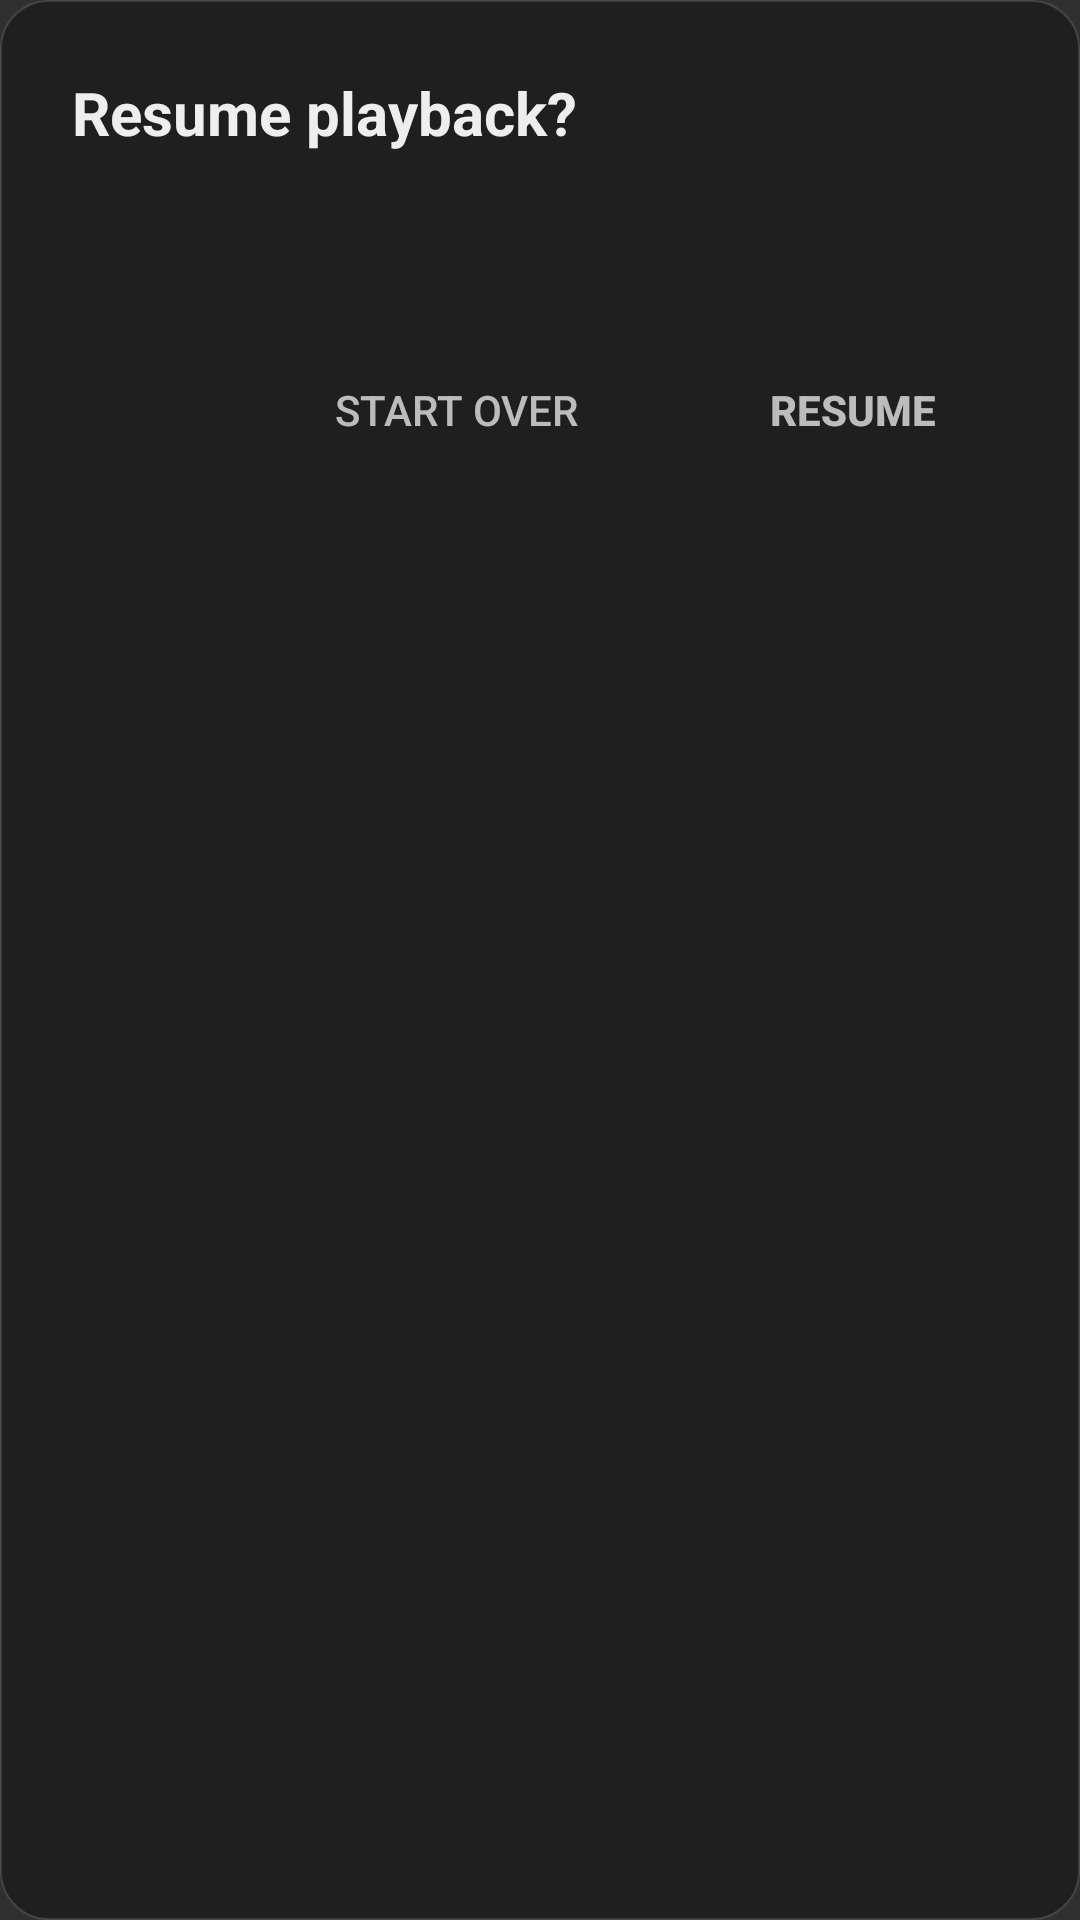

The Android layout XML behind this screen, and the referenced resources:
<!-- AndroidManifest.xml: application theme AppTheme -->
<!-- res/layout/dialog_resume.xml -->
<?xml version="1.0" encoding="utf-8"?>
<LinearLayout xmlns:android="http://schemas.android.com/apk/res/android"
    android:layout_width="400dp"
    android:layout_height="wrap_content"
    android:background="@drawable/bg_dialog"
    android:orientation="vertical"
    android:padding="24dp">

    <TextView
        android:id="@+id/resume_title"
        android:layout_width="wrap_content"
        android:layout_height="wrap_content"
        android:text="@string/resume_dialog_title"
        android:textColor="@color/tv_white"
        android:textSize="20sp"
        android:textStyle="bold" />

    <TextView
        android:id="@+id/resume_message"
        android:layout_width="match_parent"
        android:layout_height="wrap_content"
        android:layout_marginTop="16dp"
        android:textColor="@color/text_secondary"
        android:textSize="16sp"
        android:lineSpacingExtra="4dp" />

    <LinearLayout
        android:layout_width="match_parent"
        android:layout_height="wrap_content"
        android:layout_marginTop="24dp"
        android:gravity="end">

        <Button
            android:id="@+id/btn_start_over"
            style="?android:attr/buttonBarButtonStyle"
            android:layout_width="wrap_content"
            android:layout_height="wrap_content"
            android:background="@drawable/bg_selector_menu_item"
            android:text="@string/resume_button_start_over"
            android:textColor="@color/selector_settings_secondary"
            android:paddingHorizontal="24dp" />

        <Button
            android:id="@+id/btn_resume"
            style="?android:attr/buttonBarButtonStyle"
            android:layout_width="wrap_content"
            android:layout_height="wrap_content"
            android:layout_marginStart="16dp"
            android:background="@drawable/bg_selector_menu_item"
            android:text="@string/resume_button_resume"
            android:textColor="@color/selector_settings_secondary"
            android:paddingHorizontal="24dp"
            android:textStyle="bold" />
    </LinearLayout>
</LinearLayout>
<!-- resources referenced by this layout -->
<resources>
  <color name="text_secondary">#B3FFFFFF</color>
  <color name="tv_white">#EEEEEE</color>
  <!-- drawable bg_dialog (drawable) -->
  <?xml version="1.0" encoding="utf-8"?>
  <shape xmlns:android="http://schemas.android.com/apk/res/android" android:shape="rectangle">
      <solid android:color="@color/bg_app_dialog"/>
  
      
      <corners android:radius="16dp"/>
  
      
      <stroke android:width="0.5dp" android:color="@color/stroke_glass"/>
  </shape>
  <!-- drawable bg_selector_menu_item (drawable) -->
  <?xml version="1.0" encoding="utf-8"?>
  <selector xmlns:android="http://schemas.android.com/apk/res/android">
      
      <item android:state_pressed="true">
          <shape android:shape="rectangle">
              <solid android:color="@color/text_tertiary" />
              <corners android:radius="16dp" />
          </shape>
      </item>
  
      
      <item android:state_focused="true">
          <shape android:shape="rectangle">
              <solid android:color="@color/control_state_focused" />
              <corners android:radius="16dp" />
          </shape>
      </item>
  
      
      <item android:state_selected="true">
          <shape android:shape="rectangle">
              <solid android:color="@color/control_state_focused" />
              <corners android:radius="16dp" />
          </shape>
      </item>
  
      
      <item android:drawable="@color/transparent" />
  </selector>
  <string name="resume_button_resume">Resume</string>
  <string name="resume_button_start_over">Start over</string>
  <string name="resume_dialog_title">Resume playback?</string>
  <style name="AppTheme" parent="Theme.AppCompat.NoActionBar">
          
          <item name="android:windowFullscreen">true</item>
          
  
      </style>
  <color name="bg_app_dialog">#EE1f1f1f</color>
  <color name="stroke_glass">#20FFFFFF</color>
  <color name="text_tertiary">#80FFFFFF</color>
  <color name="control_state_focused">#CCFFFFFF</color>
  <color name="transparent">@android:color/transparent</color>
</resources>
